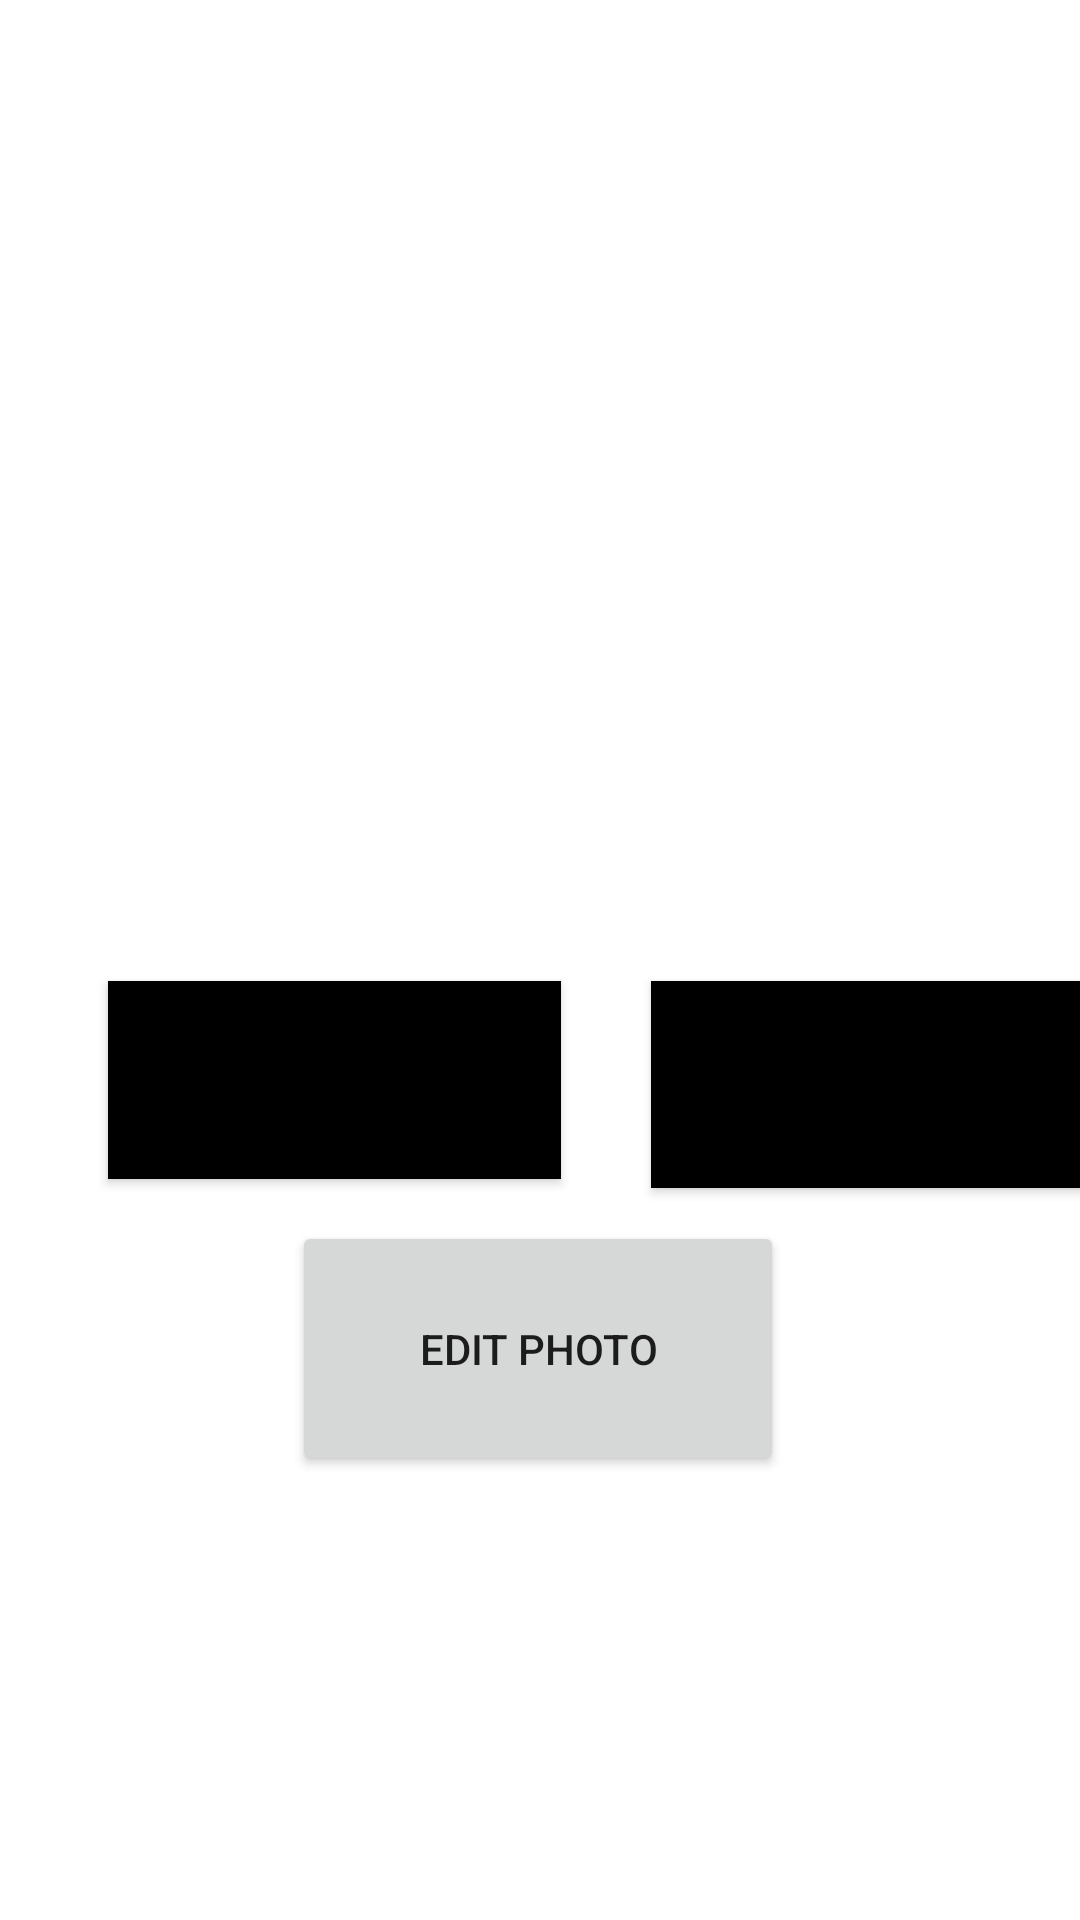

Reconstruct the res/layout file that produces this screen, plus the resources it refers to.
<!-- AndroidManifest.xml: application theme Theme.PhotoEditorV2 -->
<!-- res/layout/activity_main.xml -->
<?xml version="1.0" encoding="utf-8"?>
<androidx.constraintlayout.widget.ConstraintLayout xmlns:android="http://schemas.android.com/apk/res/android"
    xmlns:app="http://schemas.android.com/apk/res-auto"
    xmlns:tools="http://schemas.android.com/tools"
    android:layout_width="match_parent"
    android:layout_height="match_parent"
    tools:context="com.example.photoeditorv2.MainActivity">

    <Button
        android:id="@+id/previous_button"
        android:layout_width="149dp"
        android:layout_height="69dp"
        android:layout_marginStart="30dp"
        android:layout_marginTop="36dp"
        android:background="@android:color/background_dark"
        android:onClick="prev"
        android:text="Previous"
        android:textSize="10dp"
        app:layout_constraintEnd_toEndOf="parent"
        app:layout_constraintHorizontal_bias="0.0"
        app:layout_constraintStart_toEndOf="@+id/next_button"
        app:layout_constraintTop_toBottomOf="@+id/photo"
        tools:ignore="MissingConstraints" />

    <Button
        android:id="@+id/next_button"
        android:layout_width="151dp"
        android:layout_height="66dp"
        android:layout_marginStart="36dp"
        android:layout_marginTop="36dp"
        android:background="@android:color/background_dark"
        android:onClick="next"
        android:text="Next"
        android:textSize="10dp"
        app:layout_constraintStart_toStartOf="parent"
        app:layout_constraintTop_toBottomOf="@+id/photo"
        tools:ignore="MissingConstraints" />

    <ImageView
        android:id="@+id/photo"
        android:layout_width="362dp"
        android:layout_height="255dp"
        android:layout_marginStart="8dp"
        android:layout_marginTop="36dp"
        android:layout_marginEnd="8dp"
        app:layout_constraintEnd_toEndOf="parent"
        app:layout_constraintStart_toStartOf="parent"
        app:layout_constraintTop_toTopOf="parent" />

    <Button
        android:id="@+id/edit_button"
        android:layout_width="164dp"
        android:layout_height="85dp"
        android:layout_marginTop="116dp"
        android:onClick="edit"
        android:text="Edit Photo"
        app:layout_constraintEnd_toEndOf="parent"
        app:layout_constraintHorizontal_bias="0.497"
        app:layout_constraintStart_toStartOf="parent"
        app:layout_constraintTop_toBottomOf="@+id/photo" />

</androidx.constraintlayout.widget.ConstraintLayout>
<!-- resources referenced by this layout -->
<resources>
  <style name="Theme.PhotoEditorV2" parent="Theme.MaterialComponents.DayNight.DarkActionBar">
          
          <item name="colorPrimary">@color/purple_500</item>
          <item name="colorPrimaryVariant">@color/purple_700</item>
          <item name="colorOnPrimary">@color/white</item>
          
          <item name="colorSecondary">@color/teal_200</item>
          <item name="colorSecondaryVariant">@color/teal_700</item>
          <item name="colorOnSecondary">@color/black</item>
          
          <item name="android:statusBarColor" tools:targetApi="l">?attr/colorPrimaryVariant</item>
          
      </style>
  <!-- not gathered from this repository: default colours our renderer supplied (Android Studio template values) -->
  <color name="purple_500">#FF6200EE</color>
  <color name="purple_700">#FF3700B3</color>
  <color name="teal_200">#FF03DAC5</color>
  <color name="teal_700">#FF018786</color>
  <color name="black">#FF000000</color>
  <color name="white">#FFFFFFFF</color>
</resources>
